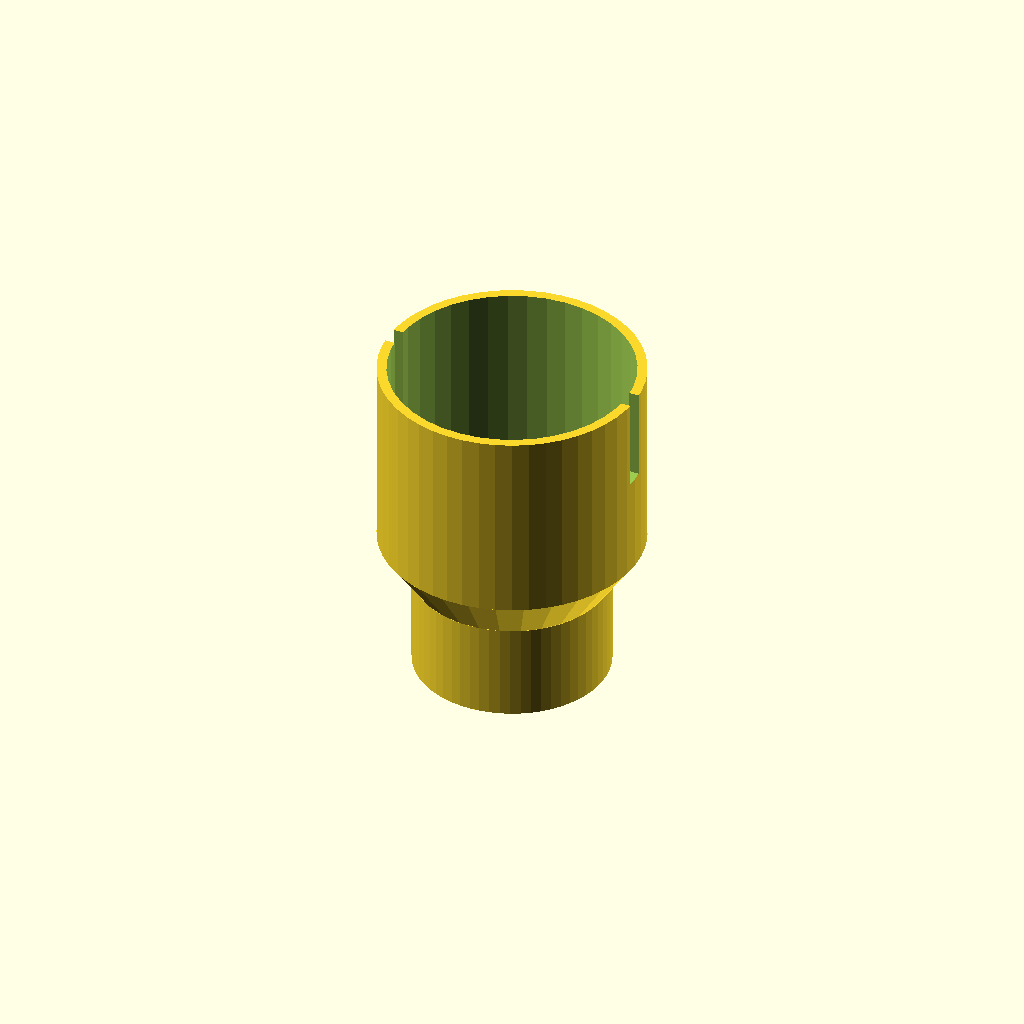
Cell 1: the model at its default parameters.
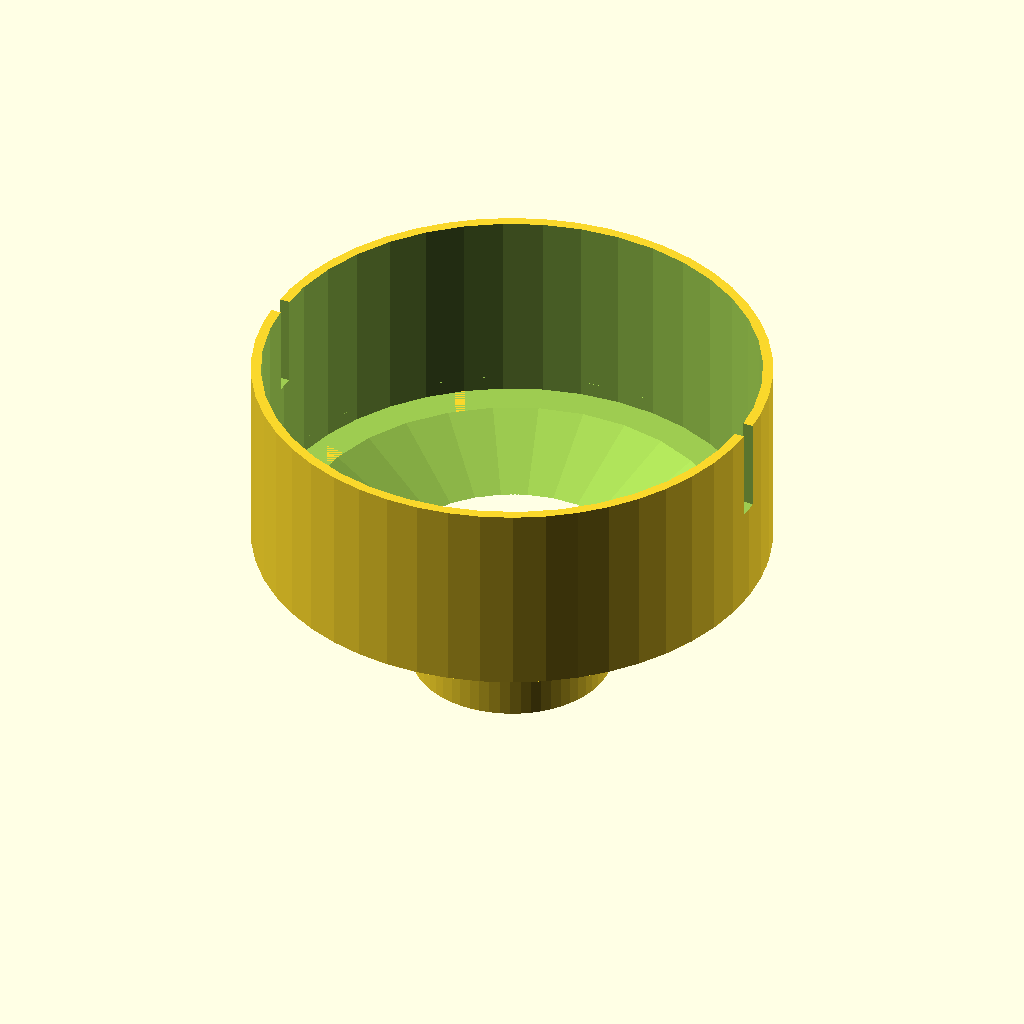
Cell 2: the same model with scope_dia = 100.
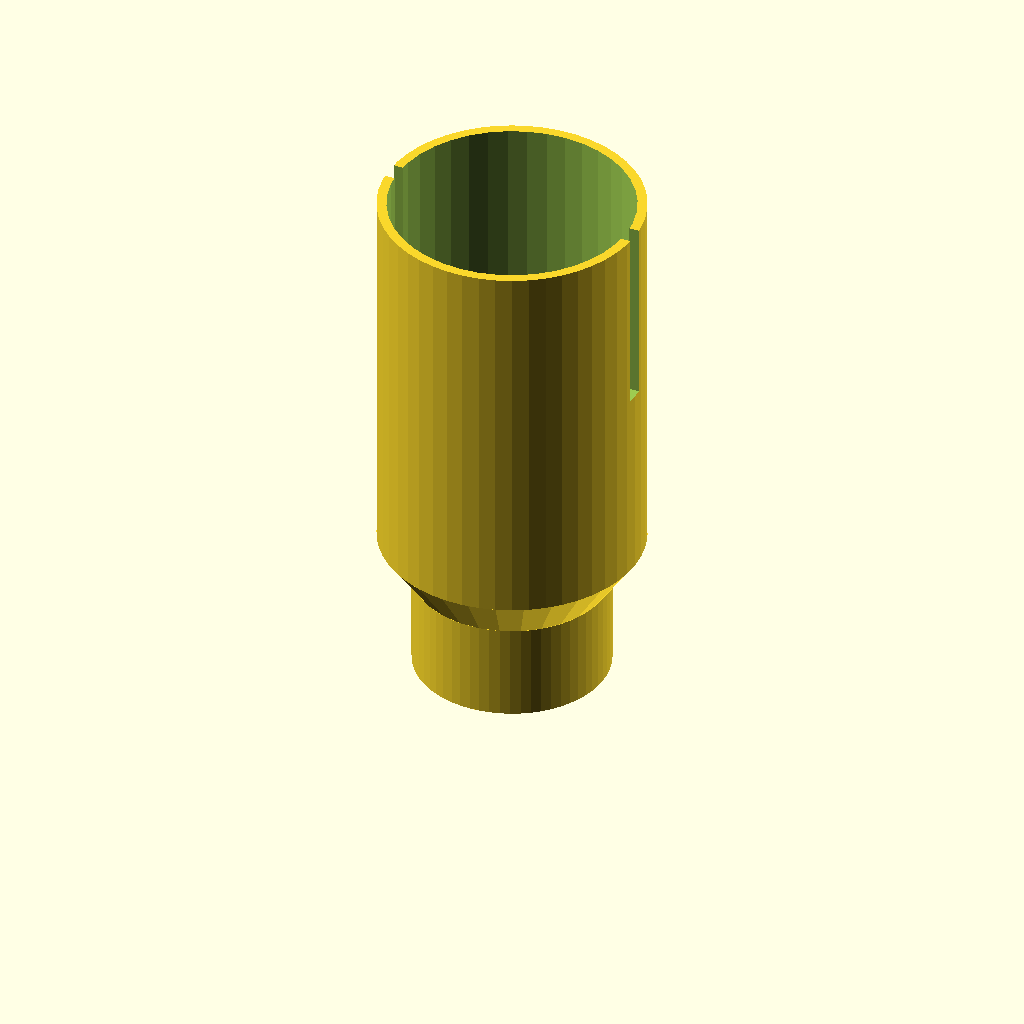
Cell 3: the same model with insert_length = 80.
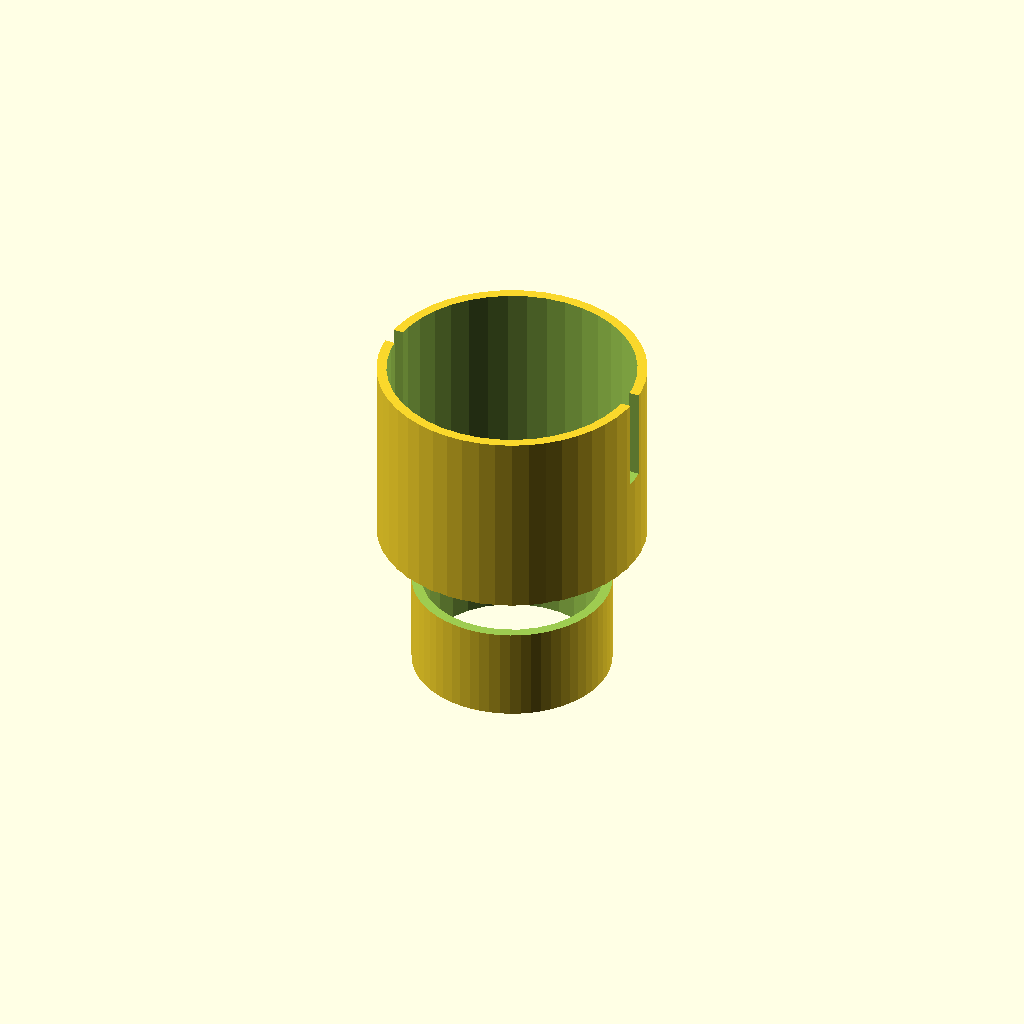
Cell 4 — pipe_outside_diameter set to 86, the other parameters unchanged.
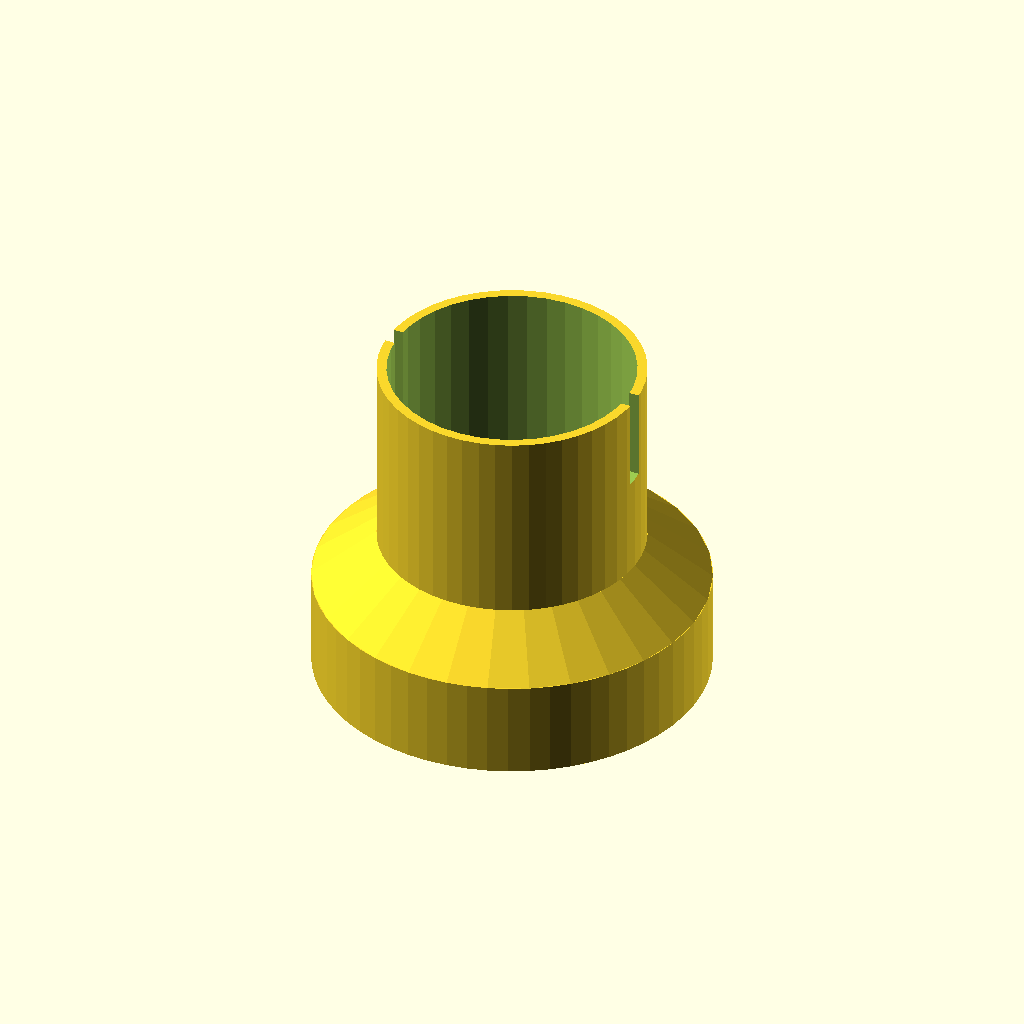
Cell 5: pipe_inside_diameter = 80 (everything else at default).
All cells are drawn from one camera (rotation 55°, 0°, 25°, orthographic, colour scheme Cornfield), so only the parameter changes between them.
OpenSCAD source file inputs/thingiverse/files/thing-445259/Scope-adapter/scope-adapter.scad:
scope_dia = 50;
insert_length = 40;
pipe_outside_diameter = 43;
pipe_inside_diameter = 40;

module scope_adapter(){
difference(){
union(){

//create main scope eye piece tube
cylinder(r=(scope_dia + 4)/2,h=insert_length,$fn=50);

//create taper between eye piece and spigot
translate([0,0,insert_length]) cylinder(r1=(scope_dia+4)/2,r2=pipe_inside_diameter/2,h=10);

//create spigot for gluing inside 40mm solvent weld waste pipe 
translate([0,0,insert_length+10]) cylinder(r=pipe_inside_diameter/2,h=20,$fn=60);
}

//create socket for scope eye piece
translate([0,0,-2]) cylinder(r=(scope_dia)/2,h=insert_length+2,$fn=40);

//hollow out taper section
translate([0,0,insert_length-3]) cylinder(r1=(scope_dia)/2,r2=(pipe_outside_diameter-4)/2,h=14);

//create a couple of cut out for a bit of give
translate([scope_dia/2-1,-2,-1]) cube([4,4,insert_length/2]);
translate([-scope_dia/2-3,-2,-1]) cube([4,4,insert_length/2]);

//create hole through top spigot
translate([0,0,insert_length+10]) cylinder(r=(pipe_inside_diameter-4)/2,h=25);
}
}

//generate model and flip upside down for easier printing
translate([0,0,insert_length+30]) rotate([180,0,0]) scope_adapter();
Parameter table extracted from the source (name, type, default, range or options):
scope_dia: number, default 50
insert_length: number, default 40
pipe_outside_diameter: number, default 43
pipe_inside_diameter: number, default 40
